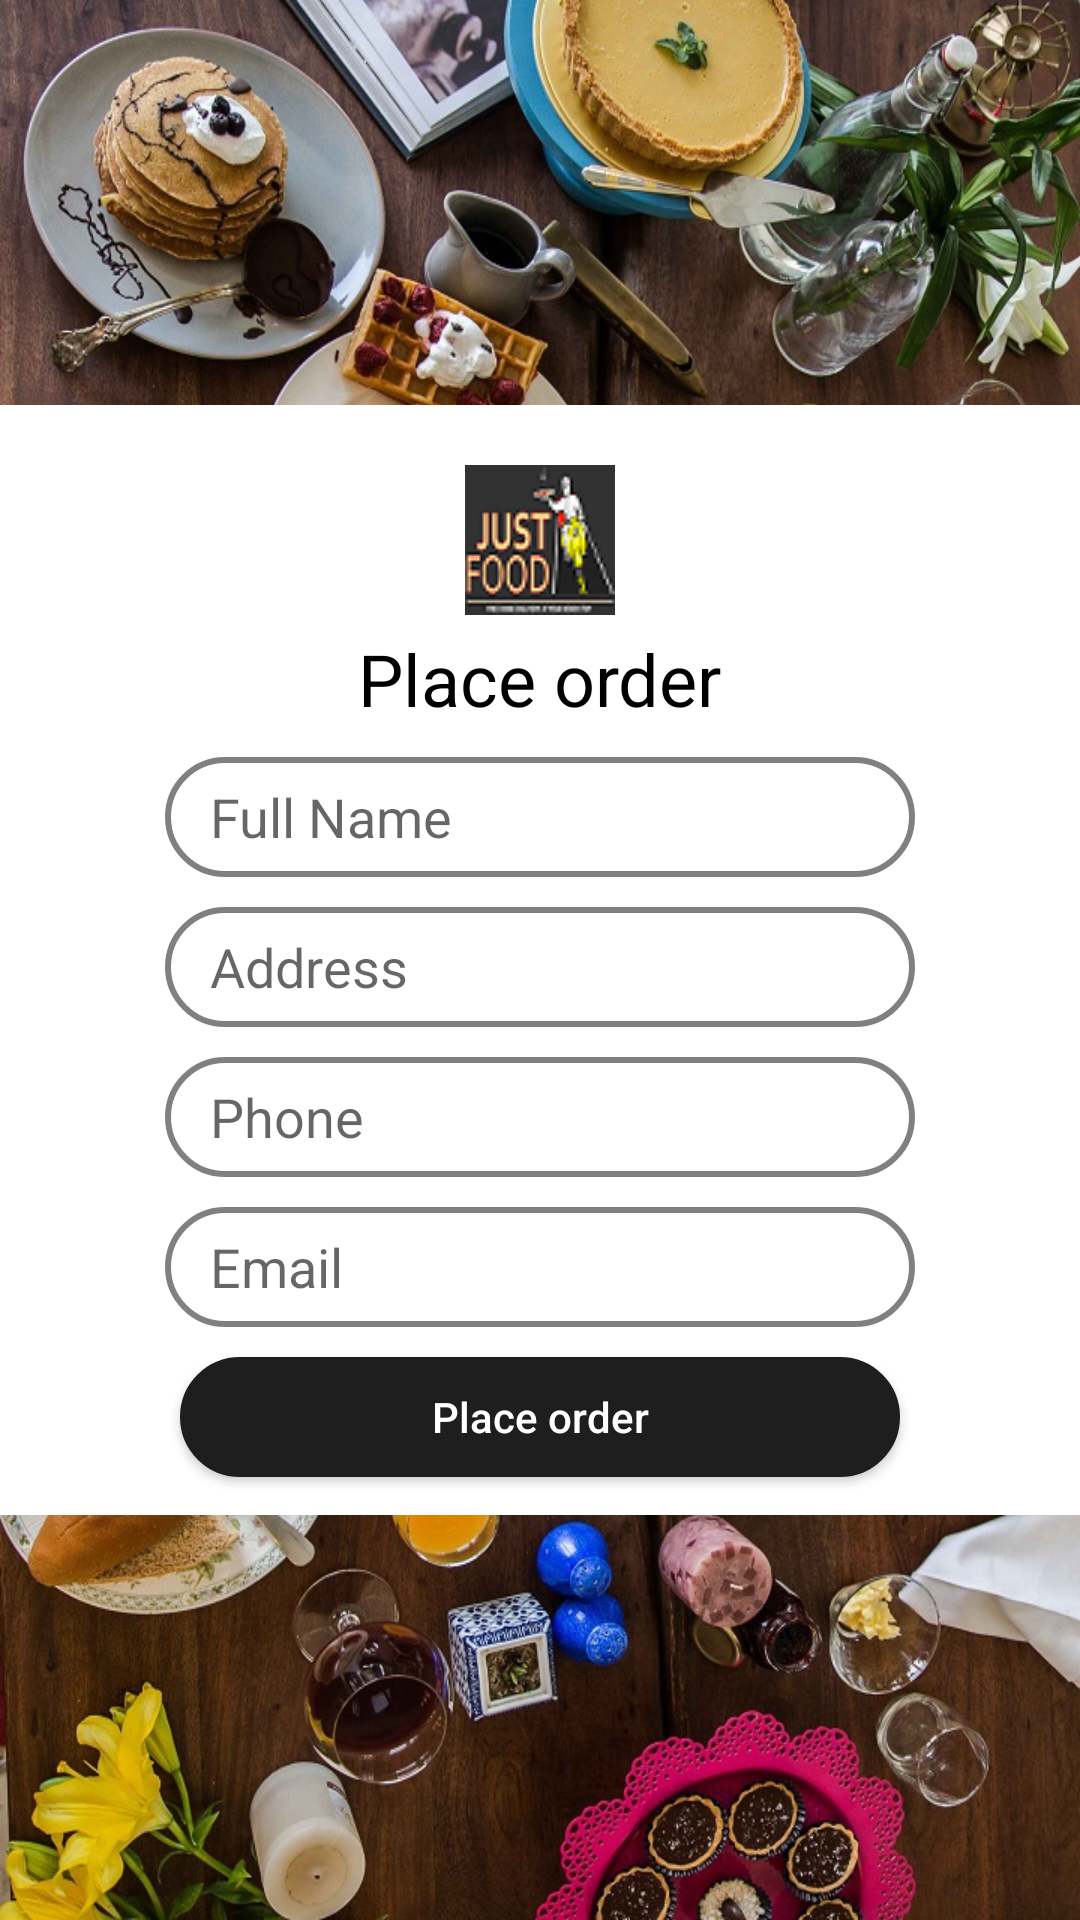

The Android layout XML behind this screen, and the referenced resources:
<!-- AndroidManifest.xml: application theme AppTheme -->
<!-- res/layout/activity_placeorder.xml -->
<?xml version="1.0" encoding="utf-8"?>
<RelativeLayout xmlns:android="http://schemas.android.com/apk/res/android"
    xmlns:tools="http://schemas.android.com/tools"
    android:id="@+id/activity_user_info"
    android:layout_width="match_parent"
    android:layout_height="match_parent"
    android:background="@drawable/food1"
    tools:context="android.dgaps.com.resturantapp.Login">

    <RelativeLayout
        android:layout_width="match_parent"
        android:layout_height="370dp"
        android:layout_centerInParent="true"
        android:background="@color/White"
        android:id="@+id/relativeLayout">

        <ImageView
            android:id="@+id/icon"
            android:layout_width="wrap_content"
            android:layout_height="wrap_content"
            android:layout_centerHorizontal="true"
            android:layout_marginTop="20dp"
            android:src="@drawable/justfood" />

        <TextView
            android:layout_width="wrap_content"
            android:layout_height="wrap_content"
            android:text="Place order"
            android:textColor="@color/Black"
            android:textSize="24sp"
            android:layout_below="@+id/icon"
            android:layout_centerHorizontal="true"
            android:layout_marginTop="5dp"
            android:id="@+id/textlogin"/>

        <EditText
            android:id="@+id/et_name"
            android:layout_width="250dp"
            android:layout_height="40dp"
            android:layout_below="@+id/textlogin"
            android:layout_centerHorizontal="true"
            android:layout_marginTop="10dp"
            android:background="@drawable/edittext_style"
            android:ems="10"            android:hint="Full Name"
            android:inputType="textPersonName" />
        <EditText
            android:id="@+id/et_address"
            android:layout_width="250dp"
            android:layout_height="40dp"
            android:layout_below="@+id/et_name"
            android:layout_centerHorizontal="true"
            android:layout_marginTop="10dp"
            android:background="@drawable/edittext_style"
            android:ems="10"
            android:hint="Address"
            android:inputType="textPersonName" />

        <EditText
            android:id="@+id/et_phone"
            android:layout_width="250dp"
            android:layout_height="40dp"
            android:layout_below="@+id/et_address"
            android:layout_centerHorizontal="true"
            android:layout_marginTop="10dp"
            android:background="@drawable/edittext_style"
            android:ems="10"
            android:hint="Phone"
            android:inputType="phone" />
        <EditText
            android:id="@+id/et_email"
            android:layout_width="250dp"
            android:layout_height="40dp"
            android:layout_below="@+id/et_phone"
            android:layout_centerHorizontal="true"
            android:layout_marginTop="10dp"
            android:background="@drawable/edittext_style"
            android:ems="10"
            android:hint="Email"
            android:inputType="textPersonName" />

        <Button
            android:id="@+id/btn_placeorder"
            android:layout_width="240dp"
            android:layout_height="40dp"
            android:layout_below="@+id/et_email"
            android:layout_centerHorizontal="true"
            android:layout_marginTop="10dp"
            android:background="@drawable/btn_background"
            android:text="Place order"
            android:textAllCaps="false"
            android:textColor="@color/White" />

    </RelativeLayout>

</RelativeLayout>
<!-- resources referenced by this layout -->
<resources>
  <color name="Black">#000000</color>
  <color name="White">#FFFFFF</color>
  <!-- drawable btn_background (drawable) -->
  <?xml version="1.0" encoding="utf-8"?>
  <selector xmlns:android="http://schemas.android.com/apk/res/android" >
      <item android:state_pressed="true" >
          <shape android:shape="rectangle"  >
              <corners android:radius="20dip" />
              <stroke android:width="1dip"  />
              <gradient android:angle="-90" android:startColor="@color/colorPrimaryDark" android:endColor="@color/colorPrimaryDark"  />
          </shape>
      </item>
      <item android:state_focused="true">
          <shape android:shape="rectangle"  >
              <corners android:radius="3dip" />
              <stroke android:width="1dip" android:color="@color/colorPrimaryDark" />
              <solid android:color="@color/colorPrimaryDark"/>
          </shape>
      </item>
      <item >
          <shape android:shape="rectangle"  >
              <corners android:radius="20dip" />
              <stroke android:width="1dip" android:color="@color/colorPrimaryDark" />
              <gradient android:angle="-90" android:startColor="@color/colorPrimaryDark" android:endColor="@color/colorPrimaryDark" />
          </shape>
      </item>
  </selector>
  <!-- drawable edittext_style (drawable) -->
  <?xml version="1.0" encoding="utf-8"?>
  <shape xmlns:android="http://schemas.android.com/apk/res/android"
      android:shape="rectangle">
      <corners android:radius="20dp" />
      <gradient
          android:angle="45"
          android:startColor="#fff"
          android:endColor="#fff"
          android:type="linear" />
      <stroke
          android:width="2dp"
          android:color="@color/Gray" />
      <padding
          android:left="15dp"/>
  </shape>
  <!-- drawable food1: jpg bitmap (drawable, 429332 bytes) -->
  <!-- drawable justfood: png bitmap (drawable, 8025 bytes) -->
  <style name="AppTheme" parent="Theme.AppCompat.Light.DarkActionBar">
          
          <item name="colorPrimary">@color/colorPrimary</item>
          <item name="colorPrimaryDark">@color/colorPrimaryDark</item>
          <item name="colorAccent">@color/colorAccent</item>
          <item name="android:dropDownListViewStyle">@style/PopupMenuListView</item>
      </style>
  <color name="colorPrimaryDark">#1e1e1e</color>
  <color name="Gray">#808080</color>
  <color name="colorPrimary">#000000</color>
  <color name="colorAccent">#cfd8dc</color>
  <style name="PopupMenuListView" parent="@style/Widget.AppCompat.Light.ListView.DropDown">
          <item name="android:divider">#fff</item>
          <item name="android:dividerHeight">2dp</item>
          <item name="android:actionMenuTextColor">@color/White</item>
          <item name="android:background">@color/Black</item>
          <item name="android:textColor">@color/White</item>
      </style>
</resources>
